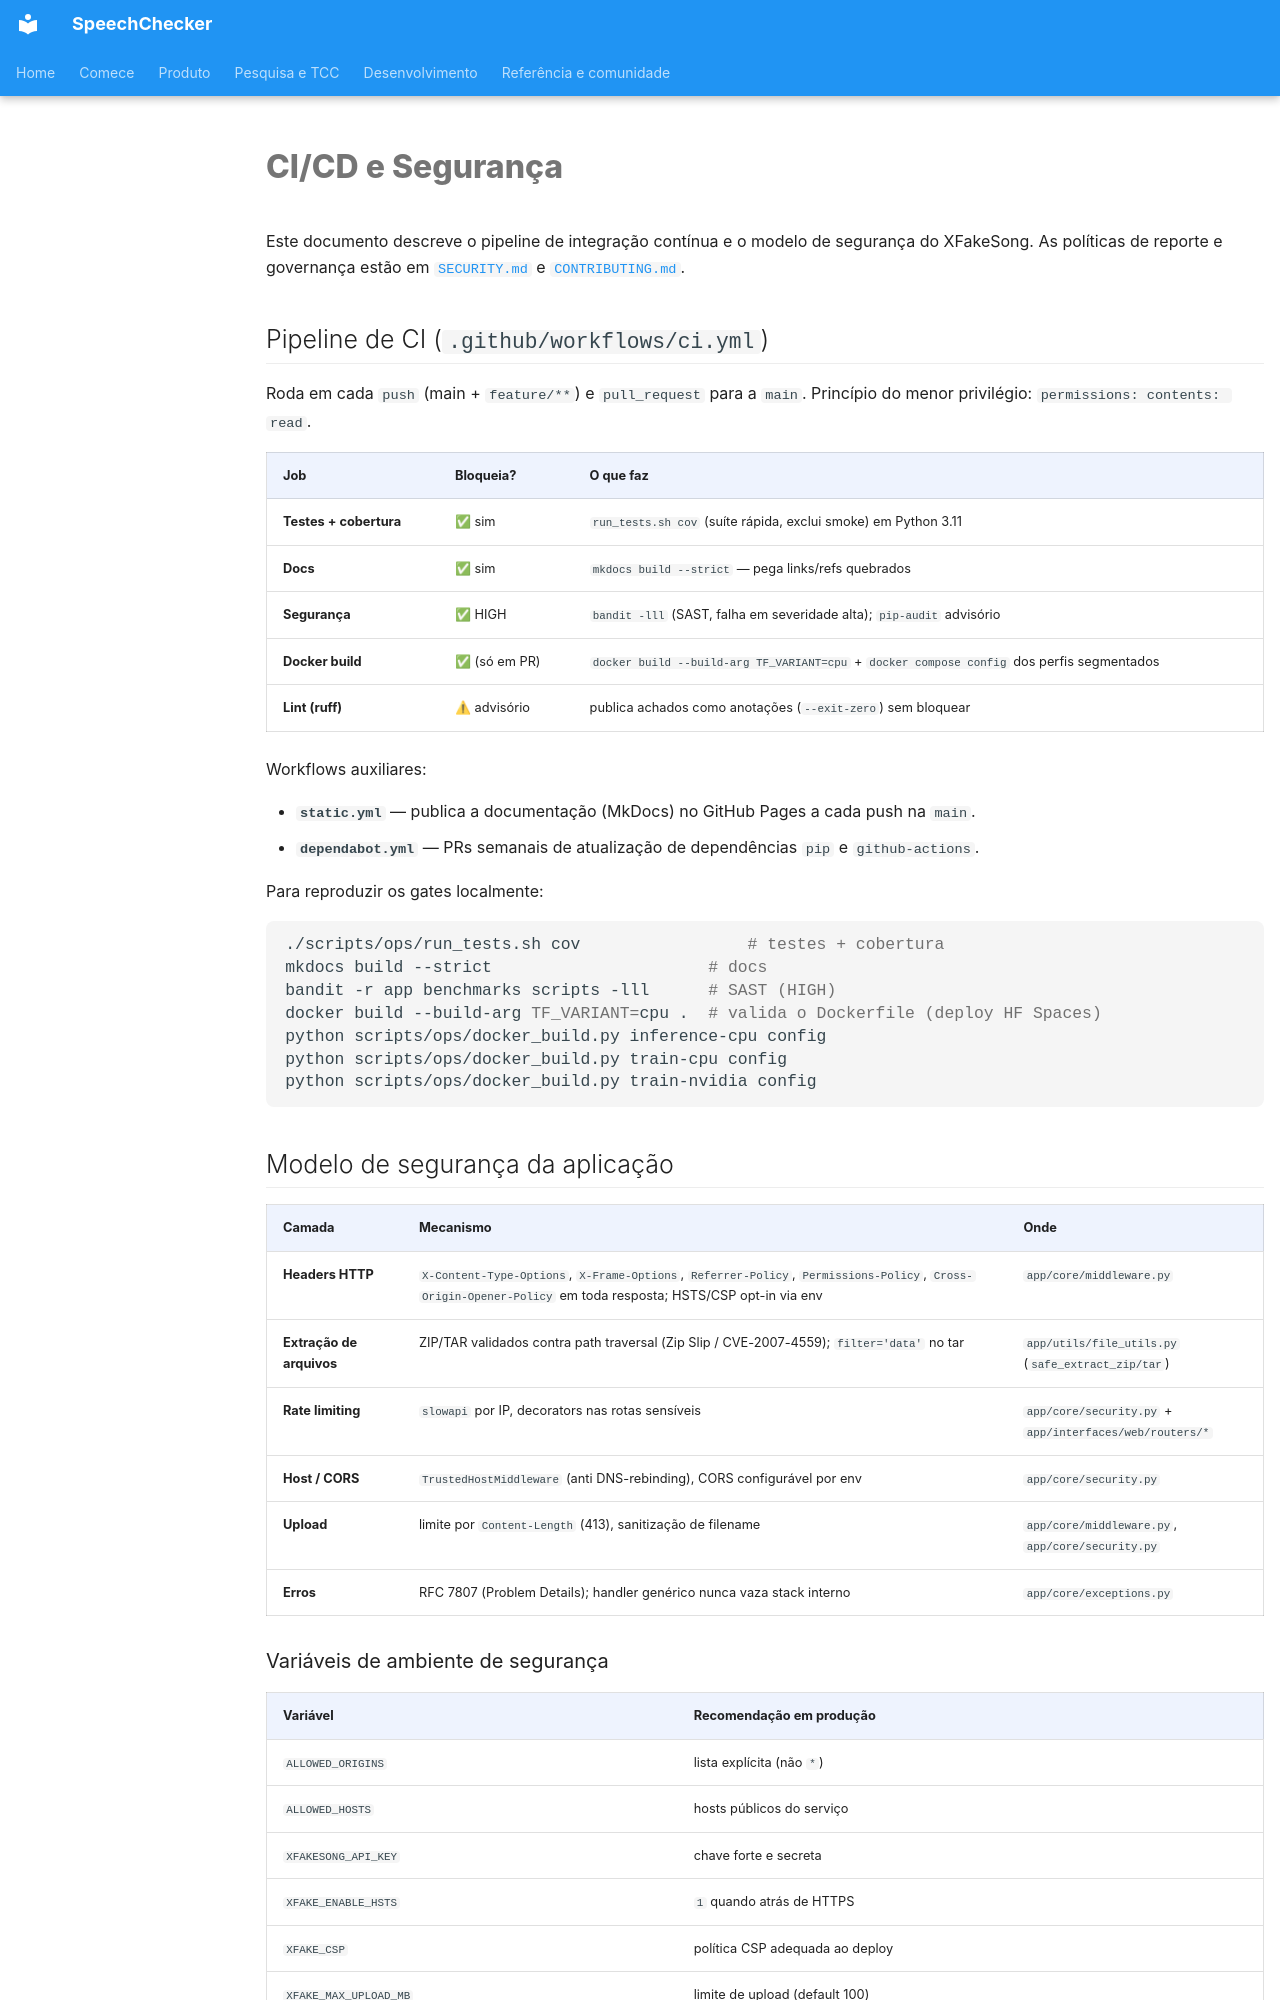

repository: thierrybraga/XFakeSong · page: 17_CICD_SEGURANCA/index.html · generator: mkdocs

# CI/CD e Segurança

Este documento descreve o pipeline de integração contínua e o modelo de
segurança do XFakeSong. As políticas de reporte e governança estão em
[`SECURITY.md`](https://github.com/thierrybraga/XFakeSong/blob/main/SECURITY.md)
e [`CONTRIBUTING.md`](https://github.com/thierrybraga/XFakeSong/blob/main/CONTRIBUTING.md).

## Pipeline de CI (`.github/workflows/ci.yml`)

Roda em cada `push` (main + `feature/**`) e `pull_request` para a `main`.
Princípio do menor privilégio: `permissions: contents: read`.

| Job | Bloqueia? | O que faz |
| --- | --- | --- |
| **Testes + cobertura** | ✅ sim | `run_tests.sh cov` (suíte rápida, exclui smoke) em Python 3.11 |
| **Docs** | ✅ sim | `mkdocs build --strict` — pega links/refs quebrados |
| **Segurança** | ✅ HIGH | `bandit -lll` (SAST, falha em severidade alta); `pip-audit` advisório |
| **Docker build** | ✅ (só em PR) | `docker build --build-arg TF_VARIANT=cpu` + `docker compose config` dos perfis segmentados |
| **Lint (ruff)** | ⚠ advisório | publica achados como anotações (`--exit-zero`) sem bloquear |

Workflows auxiliares:

- **`static.yml`** — publica a documentação (MkDocs) no GitHub Pages a cada push
  na `main`.
- **`dependabot.yml`** — PRs semanais de atualização de dependências `pip` e
  `github-actions`.

Para reproduzir os gates localmente:

```bash
./scripts/ops/run_tests.sh cov                 # testes + cobertura
mkdocs build --strict                      # docs
bandit -r app benchmarks scripts -lll      # SAST (HIGH)
docker build --build-arg TF_VARIANT=cpu .  # valida o Dockerfile (deploy HF Spaces)
python scripts/ops/docker_build.py inference-cpu config
python scripts/ops/docker_build.py train-cpu config
python scripts/ops/docker_build.py train-nvidia config
```

## Modelo de segurança da aplicação

| Camada | Mecanismo | Onde |
| --- | --- | --- |
| **Headers HTTP** | `X-Content-Type-Options`, `X-Frame-Options`, `Referrer-Policy`, `Permissions-Policy`, `Cross-Origin-Opener-Policy` em toda resposta; HSTS/CSP opt-in via env | `app/core/middleware.py` |
| **Extração de arquivos** | ZIP/TAR validados contra path traversal (Zip Slip / CVE-2007-4559); `filter='data'` no tar | `app/utils/file_utils.py` (`safe_extract_zip/tar`) |
| **Rate limiting** | `slowapi` por IP, decorators nas rotas sensíveis | `app/core/security.py` + `app/interfaces/web/routers/*` |
| **Host / CORS** | `TrustedHostMiddleware` (anti DNS-rebinding), CORS configurável por env | `app/core/security.py` |
| **Upload** | limite por `Content-Length` (413), sanitização de filename | `app/core/middleware.py`, `app/core/security.py` |
| **Erros** | RFC 7807 (Problem Details); handler genérico nunca vaza stack interno | `app/core/exceptions.py` |
